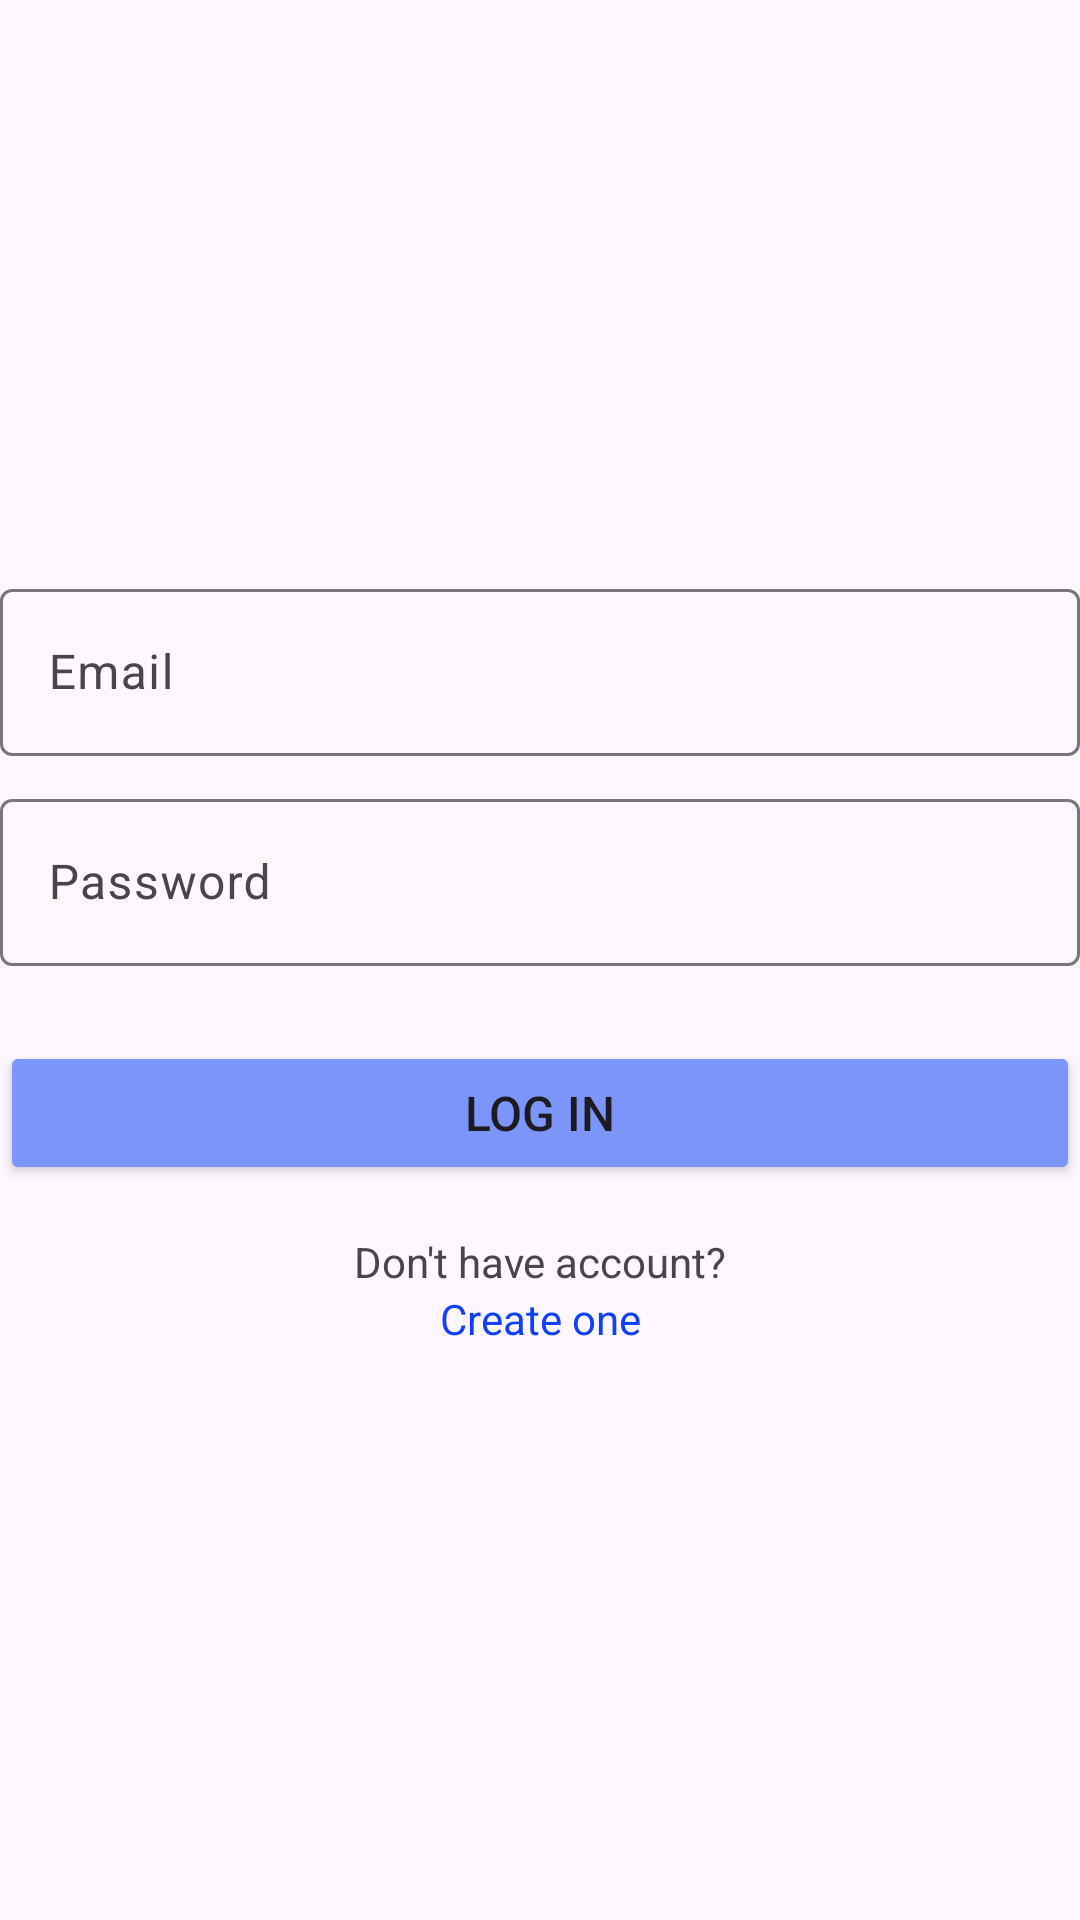

This screen was rendered from an Android layout file. Write that file and the resources it references.
<!-- AndroidManifest.xml: application theme Theme.LogIn_SignUp_InPractice -->
<!-- res/layout/activity_log_in.xml -->
<?xml version="1.0" encoding="utf-8"?>
<LinearLayout xmlns:android="http://schemas.android.com/apk/res/android"
    xmlns:app="http://schemas.android.com/apk/res-auto"
    xmlns:tools="http://schemas.android.com/tools"
    android:id="@+id/main"
    android:layout_width="match_parent"
    android:layout_height="match_parent"
    tools:context=".Log_In"
    android:orientation="vertical"
    android:gravity="center"
    >

    <com.google.android.material.textfield.TextInputLayout
        android:layout_width="match_parent"
        android:layout_height="70dp"
        >
        <com.google.android.material.textfield.TextInputEditText
            android:id="@+id/et_email"
            android:layout_width="match_parent"
            android:layout_height="wrap_content"
            android:hint="Email"
            android:textSize="16dp"
            android:drawableLeft="@drawable/email"
            android:drawablePadding="16dp"
            android:inputType="textEmailAddress"
            />

    </com.google.android.material.textfield.TextInputLayout>


    <com.google.android.material.textfield.TextInputLayout
        android:layout_width="match_parent"
        android:layout_height="70dp"
        >
        <com.google.android.material.textfield.TextInputEditText
            android:id="@+id/et_password"
            android:layout_width="match_parent"
            android:layout_height="wrap_content"
            android:hint="Password"
            android:textSize="16dp"
            android:drawableLeft="@drawable/password"
            android:drawablePadding="16dp"
            android:inputType="textPassword"
            />

    </com.google.android.material.textfield.TextInputLayout>

    <Button
        android:id="@+id/log_in"
        android:layout_width="match_parent"
        android:layout_height="wrap_content"
        android:text="Log In"
        android:textSize="16dp"
        android:layout_marginTop="16dp"
        android:backgroundTint="#7C95FB"
        />

    <TextView
        android:layout_width="match_parent"
        android:layout_height="wrap_content"
        android:textSize="14dp"
        android:layout_marginTop="16dp"
        android:text="Don't have account?"
        android:gravity="center"
        />

    <TextView
        android:id="@+id/sign_up"
        android:layout_width="match_parent"
        android:layout_height="wrap_content"
        android:textSize="14dp"
        android:text="Create one"
        android:gravity="center"
        android:textColor="#0E40FF"
        />



</LinearLayout>
<!-- resources referenced by this layout -->
<resources>
  <style name="Theme.LogIn_SignUp_InPractice" parent="Base.Theme.LogIn_SignUp_InPractice" />
  <style name="Base.Theme.LogIn_SignUp_InPractice" parent="Theme.Material3.DayNight.NoActionBar">
          
          
      </style>
</resources>
